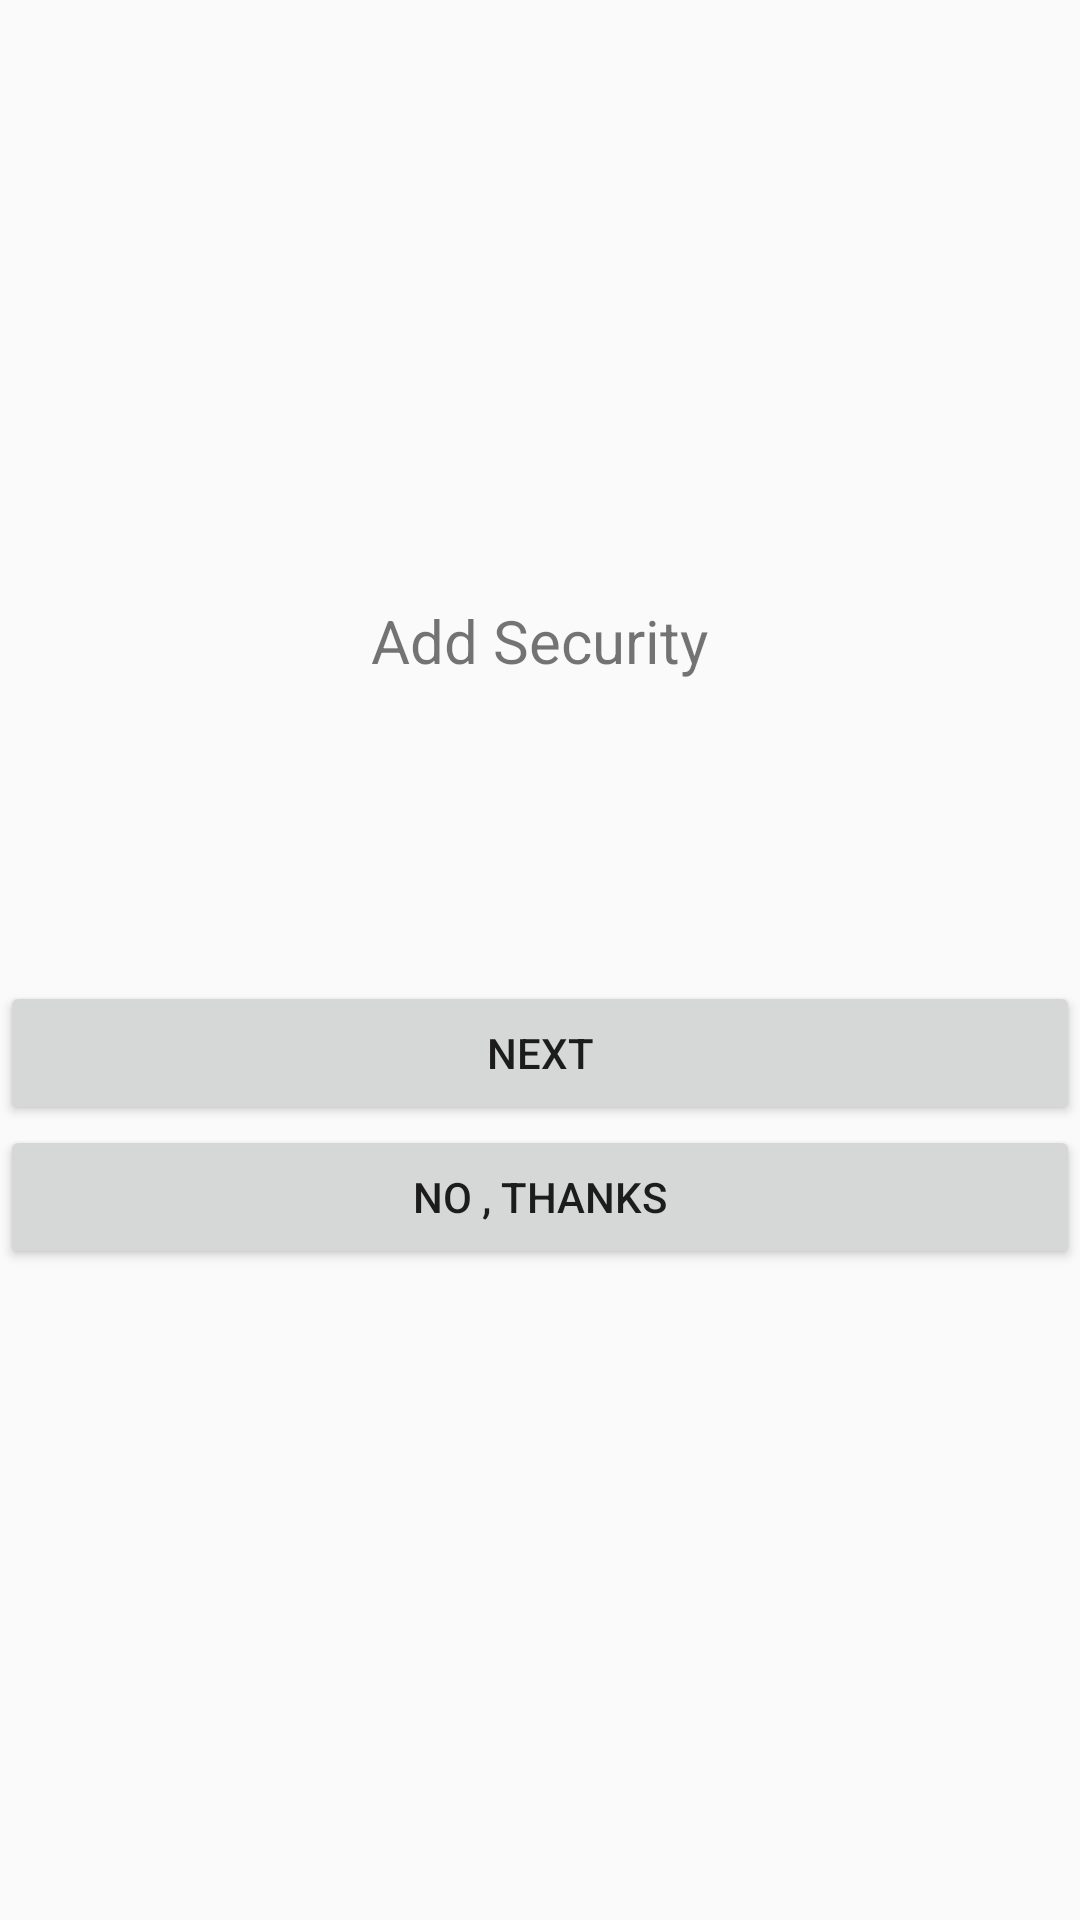

Produce the Android XML layout that renders to this screen, including the resource entries it uses.
<!-- AndroidManifest.xml: application theme AppTheme -->
<!-- res/layout/fragment_login.xml -->
<LinearLayout xmlns:android="http://schemas.android.com/apk/res/android"
    android:orientation="vertical"
    xmlns:tools="http://schemas.android.com/tools"
    android:layout_width="match_parent"
    android:layout_height="match_parent"
    android:gravity="center"
    tools:context="com.example.t420.applocksreen.LoginActivity">
    <LinearLayout
        android:orientation="vertical"
        android:layout_width="match_parent"
        android:layout_height="300dp">
        <TextView
            android:layout_marginTop="30dp"
            android:layout_gravity="center"
            android:textSize="20sp"
            android:text="Add Security"
            android:layout_width="wrap_content"
            android:layout_height="wrap_content" />
        <Button
            android:layout_marginTop="100dp"
            android:id="@+id/btnNext"
            android:text="Next"
            android:layout_width="match_parent"
            android:layout_height="wrap_content" />
        <Button
            android:id="@+id/btnNo"
            android:text="No , Thanks"
            android:layout_width="match_parent"
            android:layout_height="wrap_content" />
    </LinearLayout>
</LinearLayout>
<!-- resources referenced by this layout -->
<resources>
  <style name="AppTheme" parent="Theme.AppCompat.Light.NoActionBar">
          <item name="colorPrimary">@color/colorPrimary</item>
          <item name="colorPrimaryDark">@color/colorPrimaryDark</item>
          <item name="colorAccent">@color/colorAccent</item>
      </style>
  <!-- not gathered from this repository: default colours our renderer supplied (Android Studio template values) -->
  <color name="colorPrimary">#FF6200EE</color>
  <color name="colorPrimaryDark">#FF3700B3</color>
  <color name="colorAccent">#FF03DAC5</color>
</resources>
